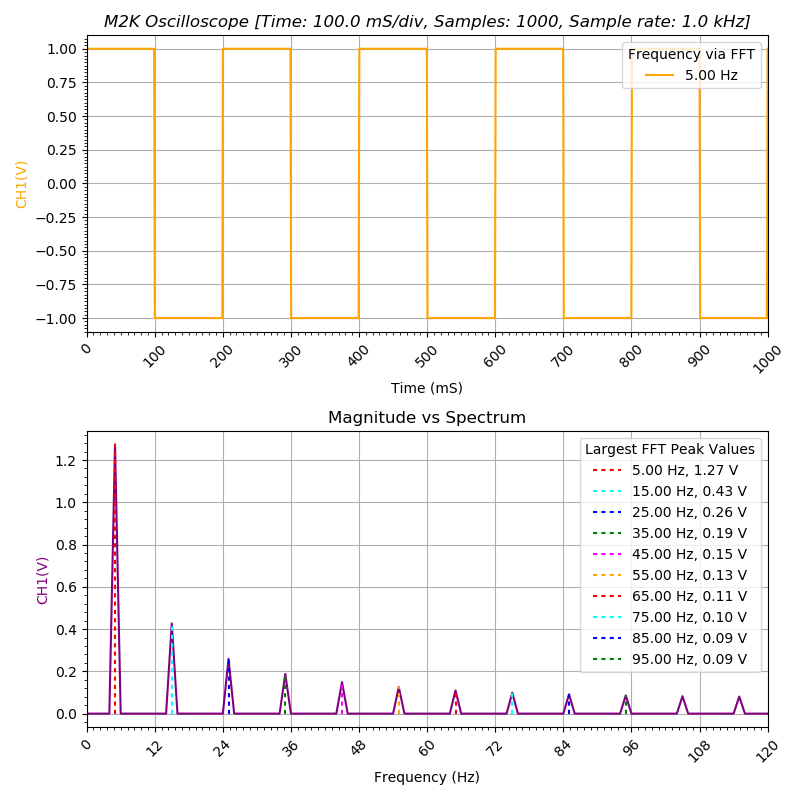

Values plotted in this chart, from the file beside it:
;Scopy version, 48fb6a9
;Exported on, Saturday October 12/10/2019
;Device, M2K
;Nr of samples, 1000
;Sample rate, 1000
;Tool, Oscilloscope
;Additional Information, 
Sample, Time(S), CH1(V)
0, 0.0, 1.0
1, 0.001001, 1.0
2, 0.002002, 1.0
3, 0.003003, 1.0
4, 0.004004, 1.0
5, 0.005005, 1.0
6, 0.006006, 1.0
7, 0.007007, 1.0
8, 0.008008, 1.0
9, 0.009009, 1.0
10, 0.01001, 1.0
11, 0.01101, 1.0
12, 0.01201, 1.0
13, 0.01301, 1.0
14, 0.01401, 1.0
15, 0.01502, 1.0
16, 0.01602, 1.0
17, 0.01702, 1.0
18, 0.01802, 1.0
19, 0.01902, 1.0
20, 0.02002, 1.0
21, 0.02102, 1.0
22, 0.02202, 1.0
23, 0.02302, 1.0
24, 0.02402, 1.0
25, 0.02503, 1.0
26, 0.02603, 1.0
27, 0.02703, 1.0
28, 0.02803, 1.0
29, 0.02903, 1.0
30, 0.03003, 1.0
31, 0.03103, 1.0
32, 0.03203, 1.0
33, 0.03303, 1.0
34, 0.03403, 1.0
35, 0.03504, 1.0
36, 0.03604, 1.0
37, 0.03704, 1.0
38, 0.03804, 1.0
39, 0.03904, 1.0
40, 0.04004, 1.0
41, 0.04104, 1.0
42, 0.04204, 1.0
43, 0.04304, 1.0
44, 0.04404, 1.0
45, 0.04505, 1.0
46, 0.04605, 1.0
47, 0.04705, 1.0
48, 0.04805, 1.0
49, 0.04905, 1.0
50, 0.05005, 1.0
51, 0.05105, 1.0
52, 0.05205, 1.0
... 947 more rows
